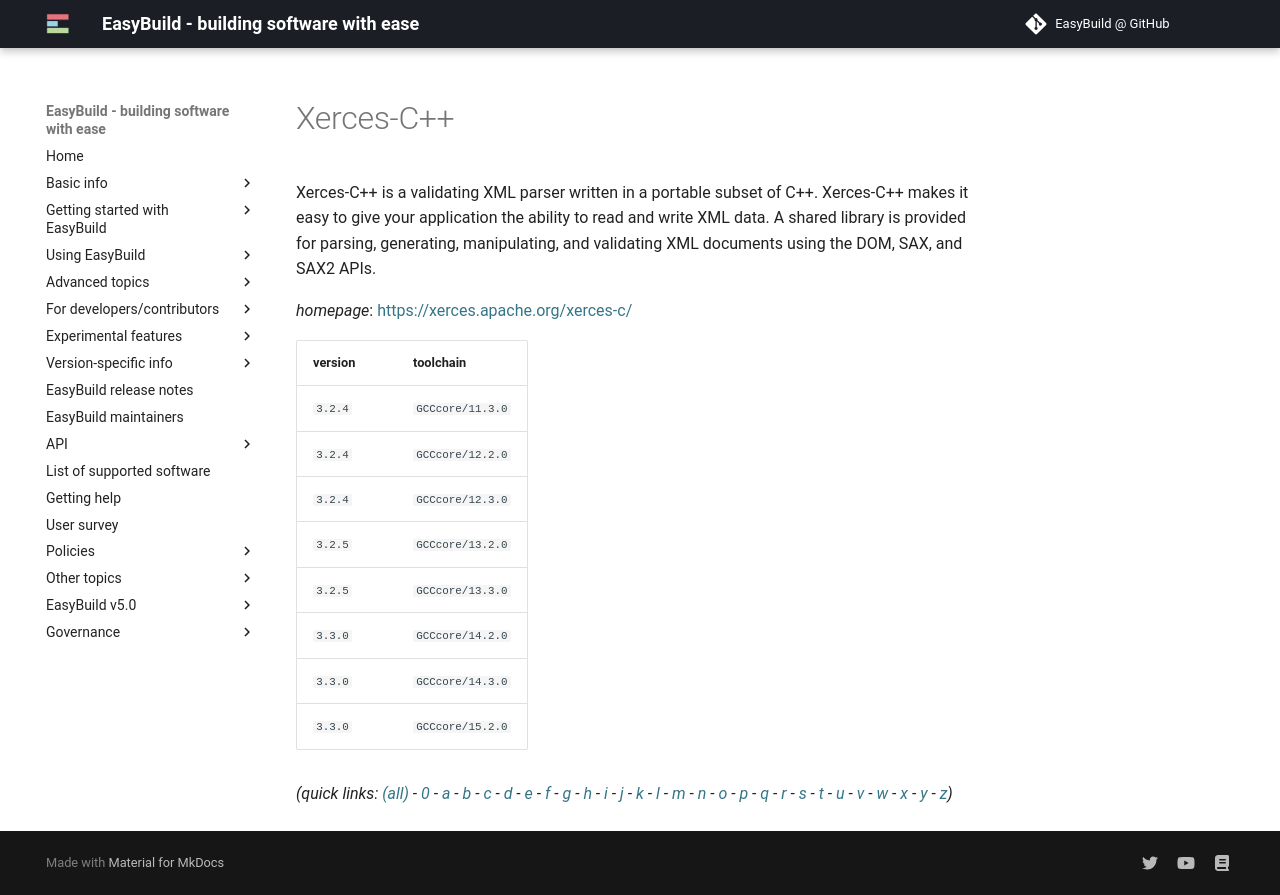

repository: easybuilders/easybuild-docs · page: version-specific/supported-software/x/Xerces-C++/index.html · generator: mkdocs

---
search:
  boost: 0.5
---
# Xerces-C++

Xerces-C++ is a validating XML parser written in a portable subset of C++. Xerces-C++ makes it easy to give your application the ability to read and write XML data. A shared library is provided for parsing, generating, manipulating, and validating XML documents using the DOM, SAX, and SAX2 APIs.

*homepage*: <https://xerces.apache.org/xerces-c/>

version | toolchain
--------|----------
``3.2.4`` | ``GCCcore/11.3.0``
``3.2.4`` | ``GCCcore/12.2.0``
``3.2.4`` | ``GCCcore/12.3.0``
``3.2.5`` | ``GCCcore/13.2.0``
``3.2.5`` | ``GCCcore/13.3.0``
``3.3.0`` | ``GCCcore/14.2.0``
``3.3.0`` | ``GCCcore/14.3.0``
``3.3.0`` | ``GCCcore/15.2.0``


*(quick links: [(all)](../index.md) - [0](../0/index.md) - [a](../a/index.md) - [b](../b/index.md) - [c](../c/index.md) - [d](../d/index.md) - [e](../e/index.md) - [f](../f/index.md) - [g](../g/index.md) - [h](../h/index.md) - [i](../i/index.md) - [j](../j/index.md) - [k](../k/index.md) - [l](../l/index.md) - [m](../m/index.md) - [n](../n/index.md) - [o](../o/index.md) - [p](../p/index.md) - [q](../q/index.md) - [r](../r/index.md) - [s](../s/index.md) - [t](../t/index.md) - [u](../u/index.md) - [v](../v/index.md) - [w](../w/index.md) - [x](../x/index.md) - [y](../y/index.md) - [z](../z/index.md))*
